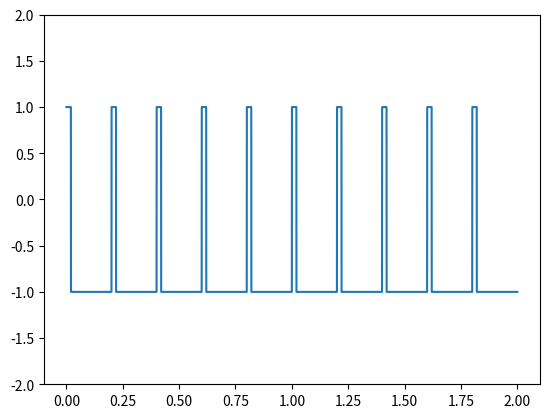

This chart was generated by the following Python code:
import scipy.signal as sps
import matplotlib.pyplot as plt
import numpy as np

sampling_rate = 20000
duration = 2
hz = 5

t = np.linspace(0, duration, duration*sampling_rate, endpoint=False)
signal = sps.square(2 * np.pi * hz * t, duty = 0.1)
plt.plot(t, signal)
plt.ylim(-2, 2)
plt.show()